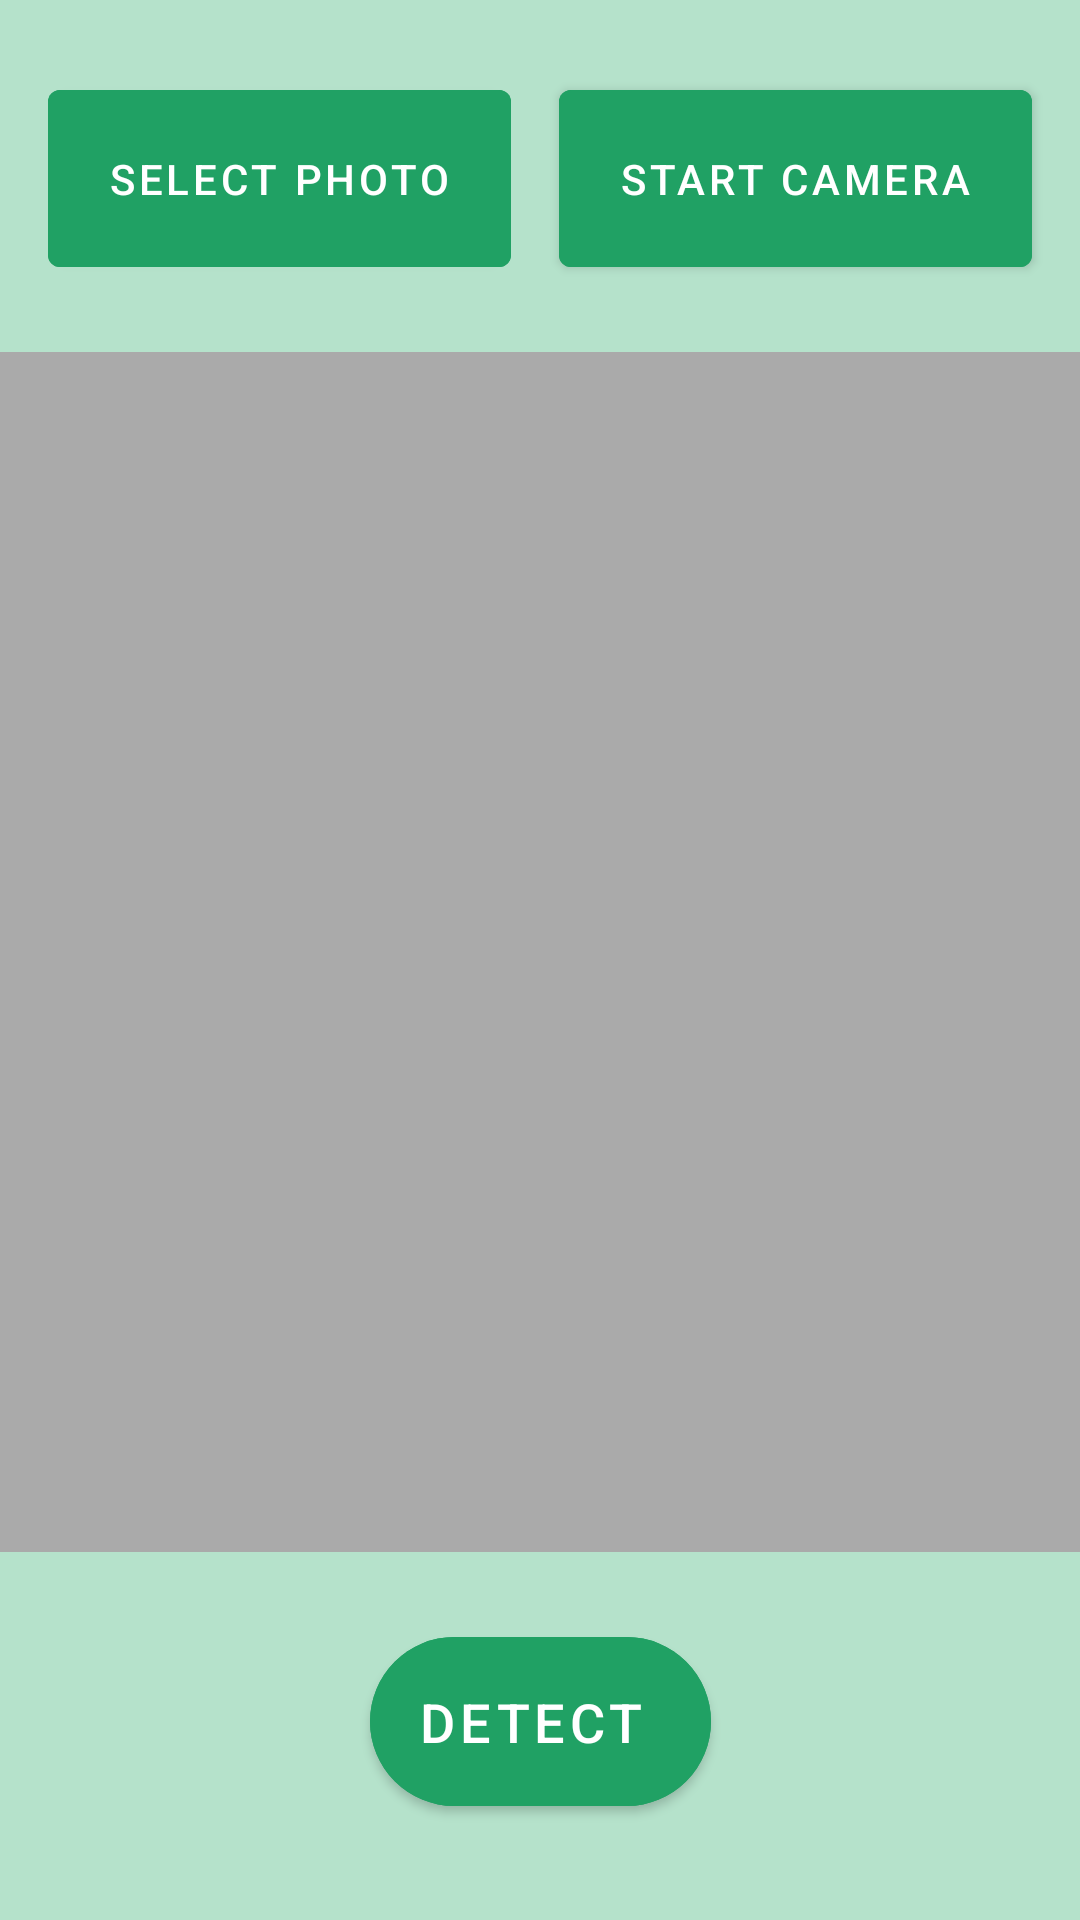

Layout XML and referenced resources for this Android screen:
<!-- AndroidManifest.xml: application theme Theme.DiseaseDetector -->
<!-- res/layout/activity_main.xml -->
<?xml version="1.0" encoding="utf-8"?>
<androidx.constraintlayout.widget.ConstraintLayout xmlns:android="http://schemas.android.com/apk/res/android"
    xmlns:app="http://schemas.android.com/apk/res-auto"
    xmlns:tools="http://schemas.android.com/tools"
    android:layout_width="match_parent"
    android:layout_height="match_parent"
    android:background="@color/shamrock_green_30">

    <com.google.android.material.button.MaterialButton
        android:id="@+id/mCameraButton"
        android:layout_width="wrap_content"
        android:layout_height="wrap_content"
        android:layout_marginTop="24dp"
        android:layout_marginEnd="16dp"
        android:backgroundTint="@color/shamrock_green_60"
        android:padding="20dp"
        android:text="@string/buttonTakePhoto"
        android:textSize="14sp"
        app:layout_constraintEnd_toEndOf="parent"
        app:layout_constraintTop_toTopOf="parent" />

    <com.google.android.material.button.MaterialButton
        android:id="@+id/mGalleryButton"
        android:layout_width="wrap_content"
        android:layout_height="wrap_content"
        android:layout_marginStart="16dp"
        android:layout_marginTop="24dp"
        android:backgroundTint="@color/shamrock_green_60"
        android:padding="20dp"
        android:text="@string/buttonSelectPhoto"
        android:textSize="14sp"
        app:layout_constraintStart_toEndOf="@+id/mCameraButton"
        app:layout_constraintStart_toStartOf="parent"
        app:layout_constraintTop_toTopOf="parent" />


    <ImageView
        android:id="@+id/mPhotoImageView"
        android:layout_width="400dp"
        android:layout_height="400dp"
        android:contentDescription="@string/descriptionImage"
        app:layout_constraintBottom_toTopOf="@+id/mDetectButton"
        app:layout_constraintEnd_toEndOf="parent"
        app:layout_constraintStart_toStartOf="parent"
        app:layout_constraintTop_toBottomOf="@+id/mGalleryButton"
        app:layout_constraintVertical_chainStyle="packed"
        app:srcCompat="@android:color/darker_gray" />

    <com.google.android.material.button.MaterialButton
        android:id="@+id/mDetectButton"
        android:layout_width="wrap_content"
        android:layout_height="wrap_content"
        android:layout_marginBottom="32dp"
        android:backgroundTint="@color/shamrock_green_60"
        android:drawableLeft="@drawable/ic_search"
        android:padding="16dp"
        android:paddingEnd="22dp"
        android:shadowRadius="@integer/material_motion_duration_long_2"
        android:text="@string/buttonDiagnose"
        android:textColor="@color/ns_0"
        android:textSize="18sp"
        app:cornerRadius="40dp"
        app:layout_constraintBottom_toBottomOf="parent"
        app:layout_constraintEnd_toEndOf="parent"
        app:layout_constraintStart_toStartOf="parent"
        app:strokeColor="@color/ns_0"
        tools:ignore="RtlSymmetry" />

    <androidx.fragment.app.FragmentContainerView
        android:id="@+id/fragment_container_view"
        android:layout_width="match_parent"
        android:layout_height="match_parent"
        app:layout_constraintStart_toStartOf="parent"
        app:layout_constraintTop_toTopOf="parent" />

</androidx.constraintlayout.widget.ConstraintLayout>
<!-- resources referenced by this layout -->
<resources>
  <color name="ns_0">#FFFFFF</color>
  <color name="shamrock_green_30">#B5E2CB</color>
  <color name="shamrock_green_60">#20A164</color>
  <string name="buttonDiagnose">Detect</string>
  <string name="buttonSelectPhoto">Select Photo</string>
  <string name="buttonTakePhoto">Start Camera</string>
  <string name="descriptionImage">View for displaying image</string>
  <style name="Theme.DiseaseDetector" parent="Theme.MaterialComponents.DayNight.DarkActionBar">
          
          <item name="colorPrimary">@color/shamrock_green_60</item>
          <item name="colorPrimaryVariant">@color/shamrock_green_80</item>
          <item name="colorOnPrimary">@color/white</item>
          
          <item name="colorSecondary">@color/teal_200</item>
          <item name="colorSecondaryVariant">@color/teal_700</item>
          <item name="colorOnSecondary">@color/black</item>
          
          <item name="android:statusBarColor">?attr/colorPrimaryVariant</item>
          
      </style>
  <color name="shamrock_green_80">#1A8452</color>
  <color name="white">#ffffff</color>
  <color name="teal_200">#FF03DAC5</color>
  <color name="teal_700">#FF018786</color>
  <color name="black">#FF000000</color>
</resources>
